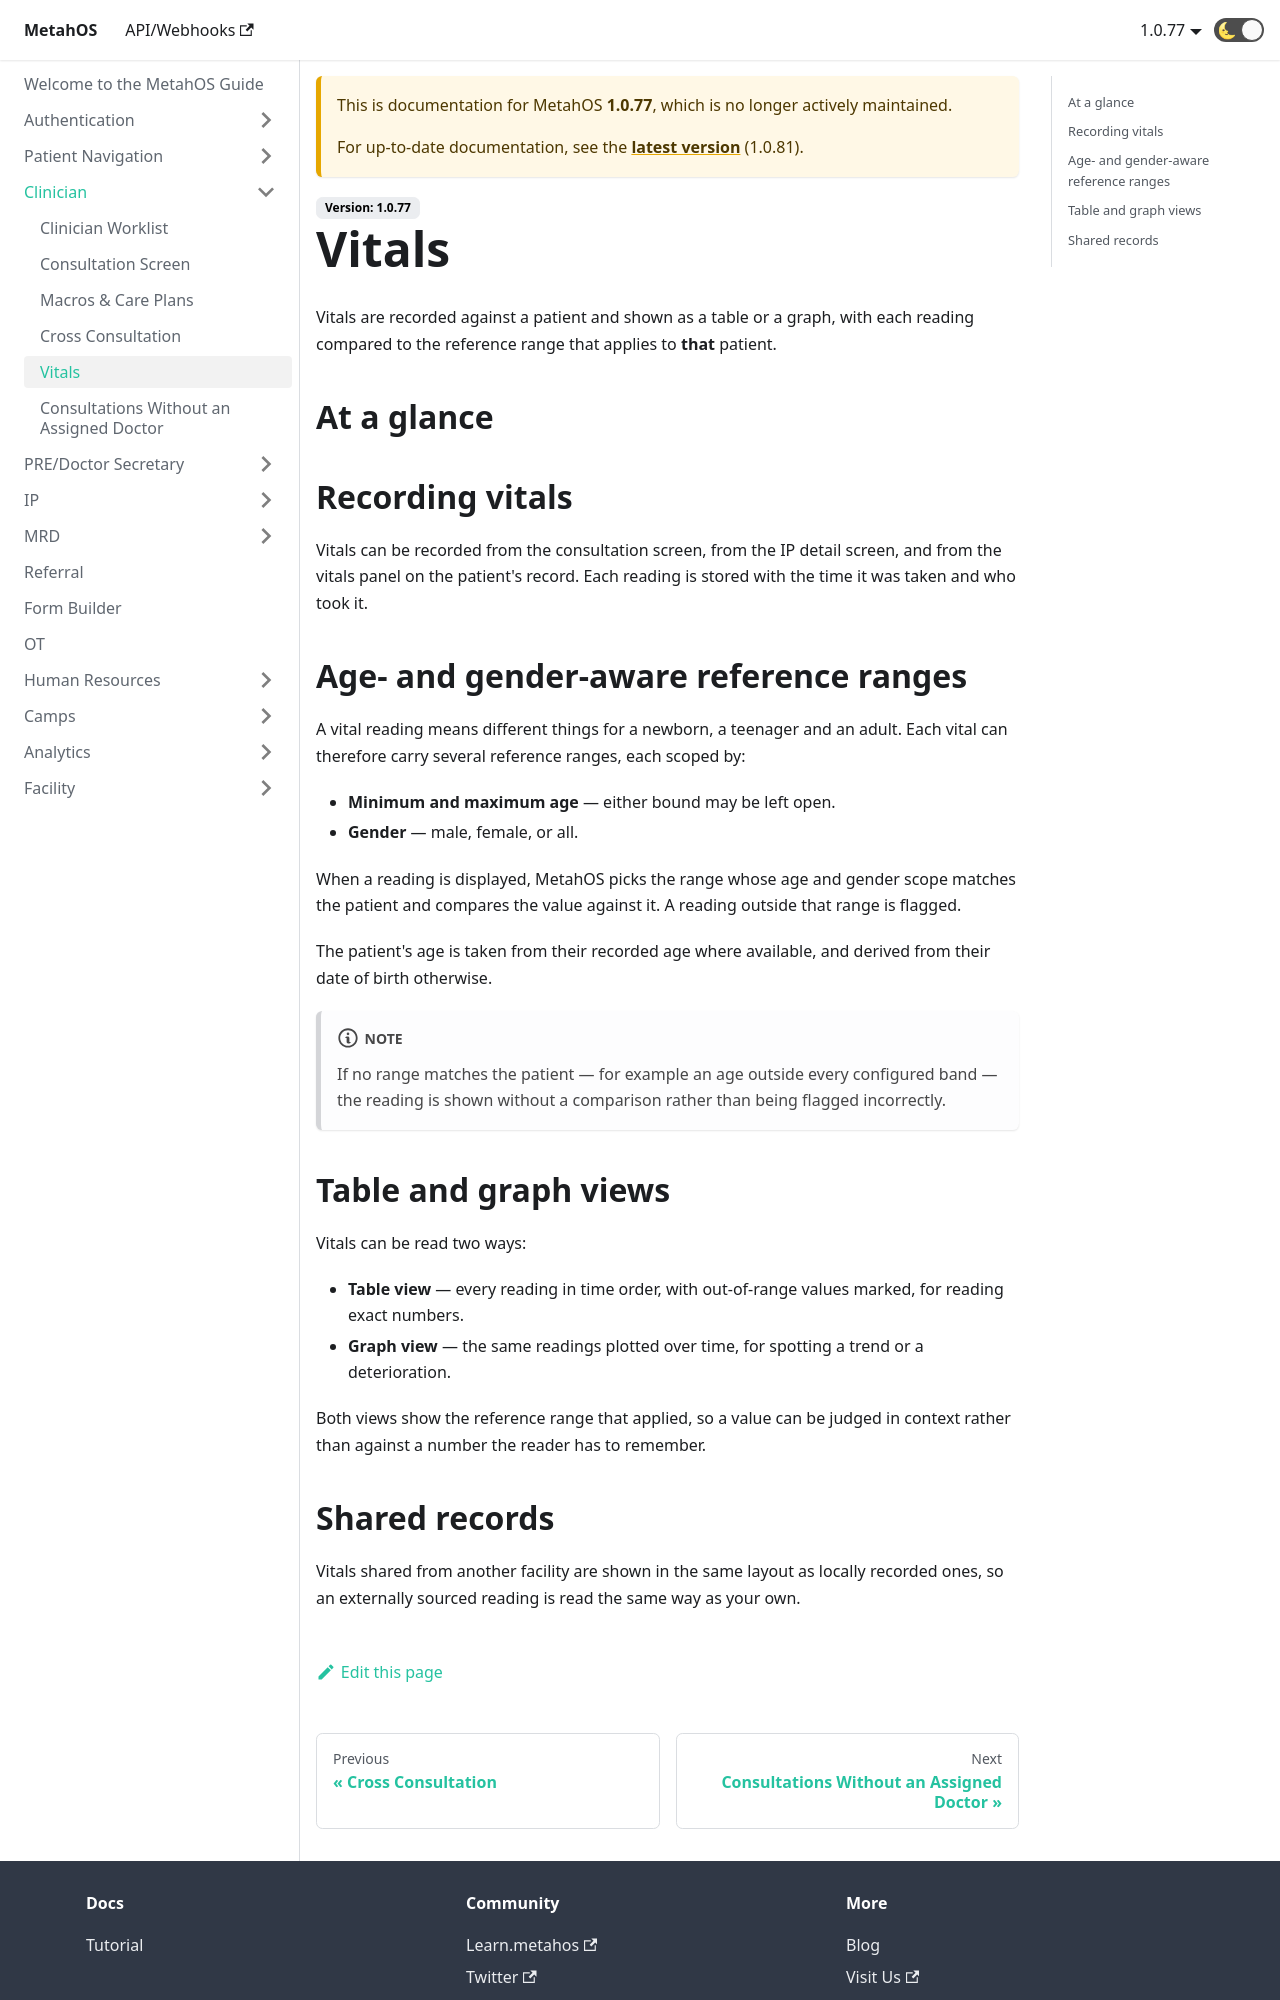

repository: anmolmalik97/MetahOS-Guide · page: docs/1.0.77/clinician/vitals/index.html · generator: docusaurus

---
sidebar_position: 5
---

# Vitals

Vitals are recorded against a patient and shown as a table or a graph, with each reading compared to the reference range that applies to **that** patient.

## At a glance

```steps
fa-heartbeat | Record a vital | Enter the reading at the bedside or in consultation.
fa-user | Match the patient | The patient's age and gender are taken into account.
fa-tachometer | Compare to range | The value is checked against the right reference range.
fa-flag | Flag out-of-range | Anything outside the range is marked.
fa-line-chart | Trend over time | Readings are plotted so a trend is visible.
```

## Recording vitals

Vitals can be recorded from the consultation screen, from the IP detail screen, and from the vitals panel on the patient's record. Each reading is stored with the time it was taken and who took it.

## Age- and gender-aware reference ranges

A vital reading means different things for a newborn, a teenager and an adult. Each vital can therefore carry several reference ranges, each scoped by:

- **Minimum and maximum age** — either bound may be left open.
- **Gender** — male, female, or all.

When a reading is displayed, MetahOS picks the range whose age and gender scope matches the patient and compares the value against it. A reading outside that range is flagged.

The patient's age is taken from their recorded age where available, and derived from their date of birth otherwise.

:::note
If no range matches the patient — for example an age outside every configured band — the reading is shown without a comparison rather than being flagged incorrectly.
:::

## Table and graph views

Vitals can be read two ways:

- **Table view** — every reading in time order, with out-of-range values marked, for reading exact numbers.
- **Graph view** — the same readings plotted over time, for spotting a trend or a deterioration.

Both views show the reference range that applied, so a value can be judged in context rather than against a number the reader has to remember.
